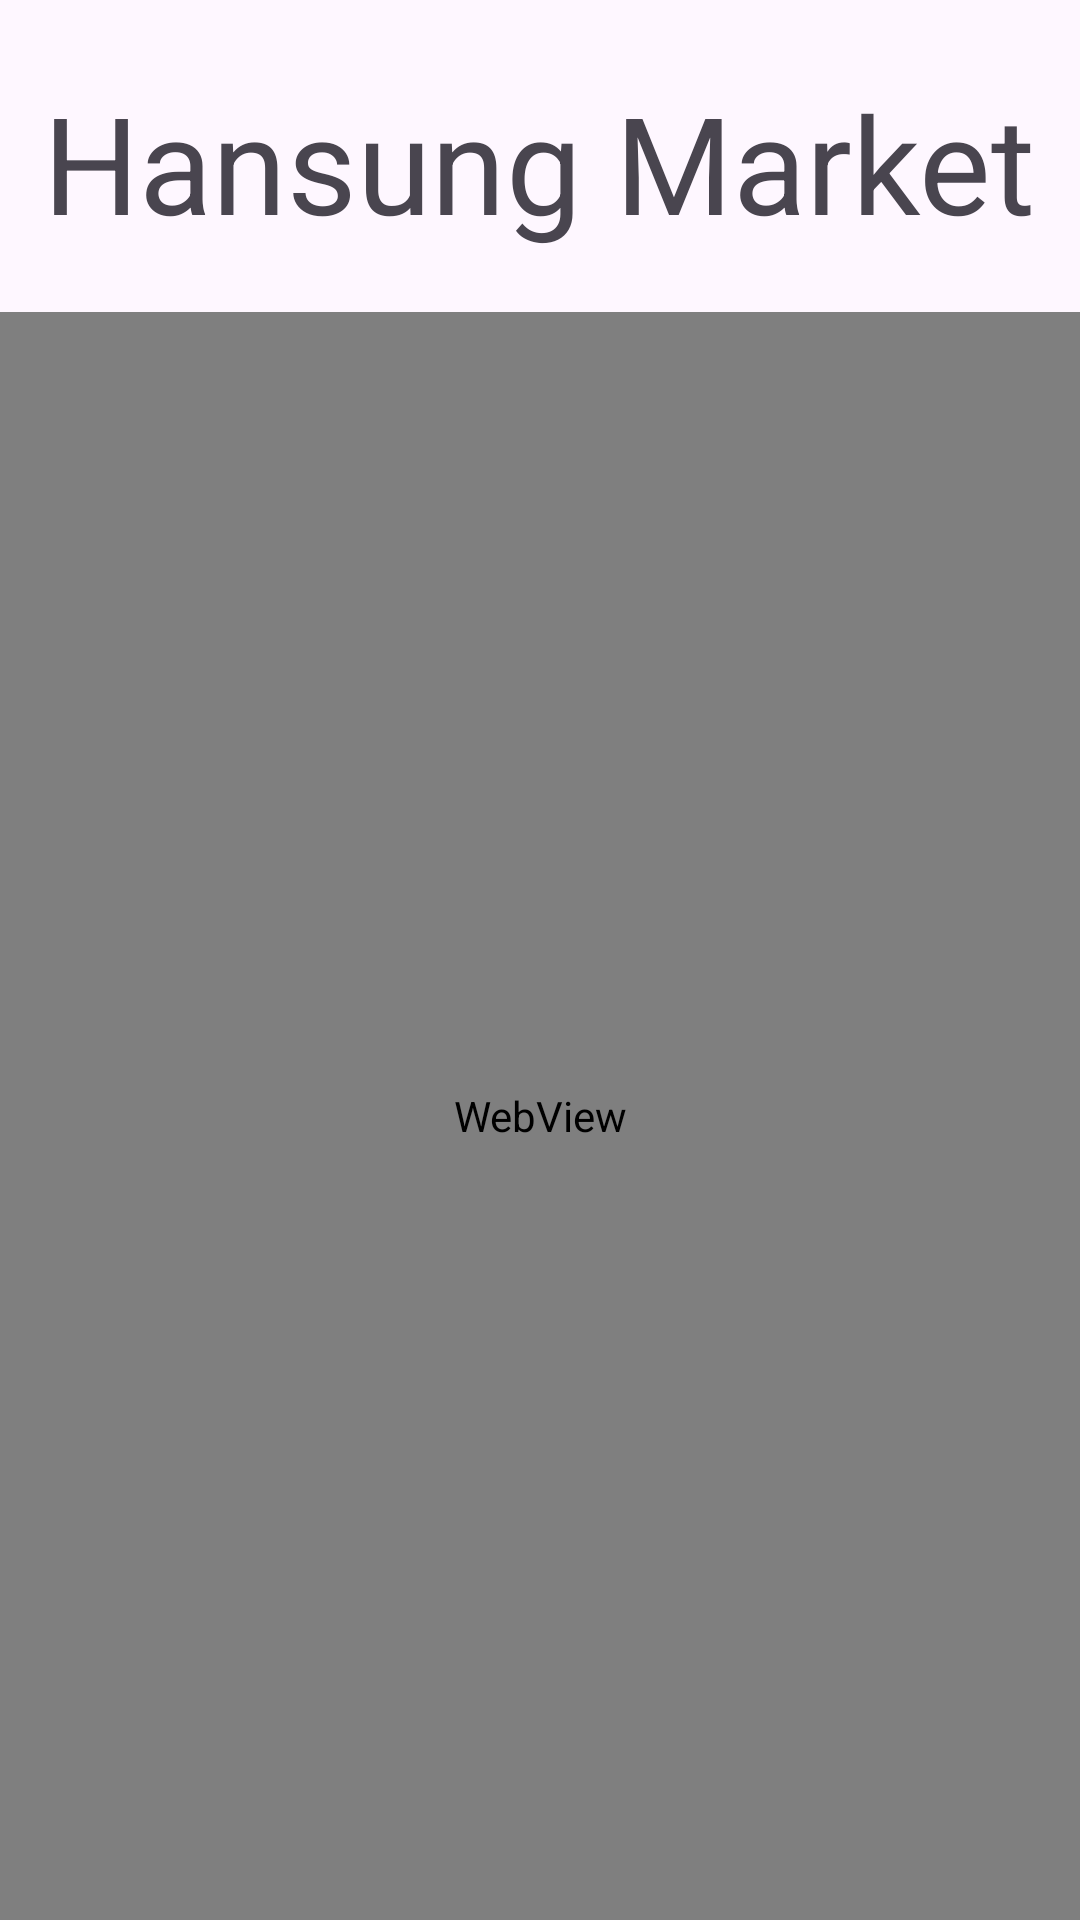

The Android layout XML behind this screen, and the referenced resources:
<!-- AndroidManifest.xml: application theme Theme.Androidd -->
<!-- res/layout/activity_main.xml -->
<?xml version="1.0" encoding="utf-8"?>
<androidx.constraintlayout.widget.ConstraintLayout xmlns:android="http://schemas.android.com/apk/res/android"
    xmlns:app="http://schemas.android.com/apk/res-auto"
    xmlns:tools="http://schemas.android.com/tools"
    android:layout_width="match_parent"
    android:layout_height="match_parent"
    tools:context=".MainActivity">

    <TextView
        android:id="@+id/textView"
        android:layout_width="wrap_content"
        android:layout_height="wrap_content"
        android:layout_marginTop="24dp"
        android:text="Hansung Market"
        android:textAppearance="@style/TextAppearance.AppCompat.Display2"
        app:layout_constraintEnd_toEndOf="parent"
        app:layout_constraintHorizontal_bias="0.493"
        app:layout_constraintStart_toStartOf="parent"
        app:layout_constraintTop_toTopOf="parent" />

    <WebView
        android:id="@+id/webView"
        android:layout_width="0dp"
        android:layout_height="0dp"
        android:layout_marginTop="20dp"
        app:layout_constraintBottom_toBottomOf="parent"
        app:layout_constraintEnd_toEndOf="parent"
        app:layout_constraintStart_toStartOf="parent"
        app:layout_constraintTop_toBottomOf="@+id/textView" />

</androidx.constraintlayout.widget.ConstraintLayout>
<!-- resources referenced by this layout -->
<resources>
  <style name="Theme.Androidd" parent="Base.Theme.Androidd" />
  <style name="Base.Theme.Androidd" parent="Theme.Material3.DayNight.NoActionBar">
          
          
      </style>
</resources>
